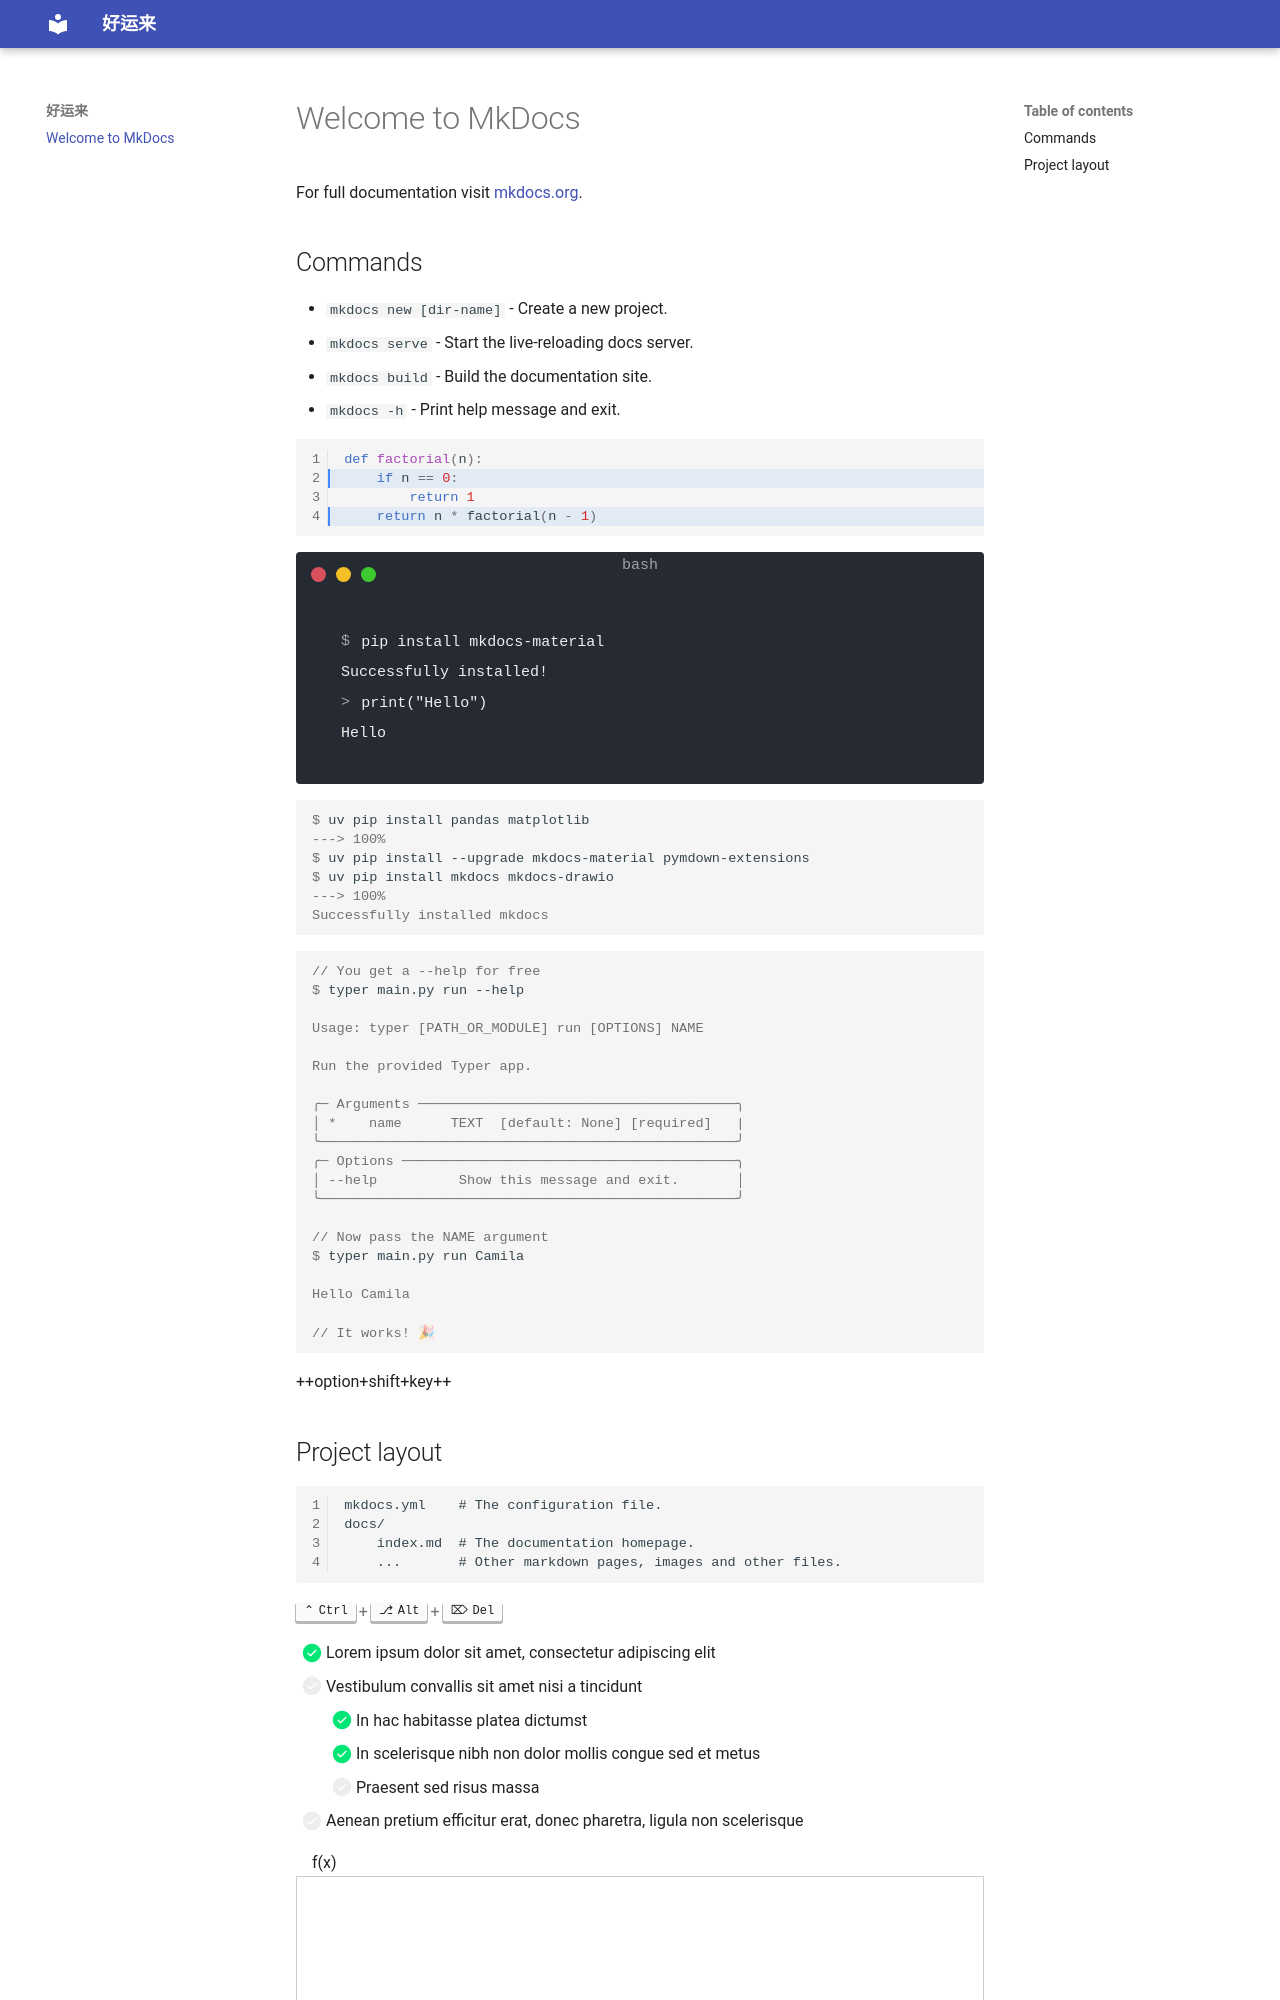

repository: knight2010/OpenDoc · page: index.html · generator: mkdocs

# Welcome to MkDocs

For full documentation visit [mkdocs.org](https://www.mkdocs.org).

## Commands

* `mkdocs new [dir-name]` - Create a new project.
* `mkdocs serve` - Start the live-reloading docs server.
* `mkdocs build` - Build the documentation site.
* `mkdocs -h` - Print help message and exit.

```python linenums="1" hl_lines="2 4"
def factorial(n):
    if n == 0:
        return 1
    return n * factorial(n - 1)
```

<div class="termynal" data-termynal>
    <span data-ty="input" data-ty-prompt="$ ">pip install mkdocs-material</span>
    <span data-ty="result">Successfully installed!</span>
    <span data-ty="input" data-ty-prompt="> ">print("Hello")</span>
    <span data-ty="result">Hello</span>
</div>

<div class="termy">

```console
$ uv pip install pandas matplotlib 
---> 100%
$ uv pip install --upgrade mkdocs-material pymdown-extensions
$ uv pip install mkdocs mkdocs-drawio
---> 100%
Successfully installed mkdocs 
```

</div>

<div class="termy">
```console
// You get a --help for free
$ typer main.py run --help

Usage: typer [PATH_OR_MODULE] run [OPTIONS] NAME

Run the provided Typer app.

╭─ Arguments ───────────────────────────────────────╮
│ *    name      TEXT  [default: None] [required]   |
╰───────────────────────────────────────────────────╯
╭─ Options ─────────────────────────────────────────╮
│ --help          Show this message and exit.       │
╰───────────────────────────────────────────────────╯

// Now pass the NAME argument
$ typer main.py run Camila

Hello Camila

// It works! 🎉
```
</div>

++option+shift+key++
